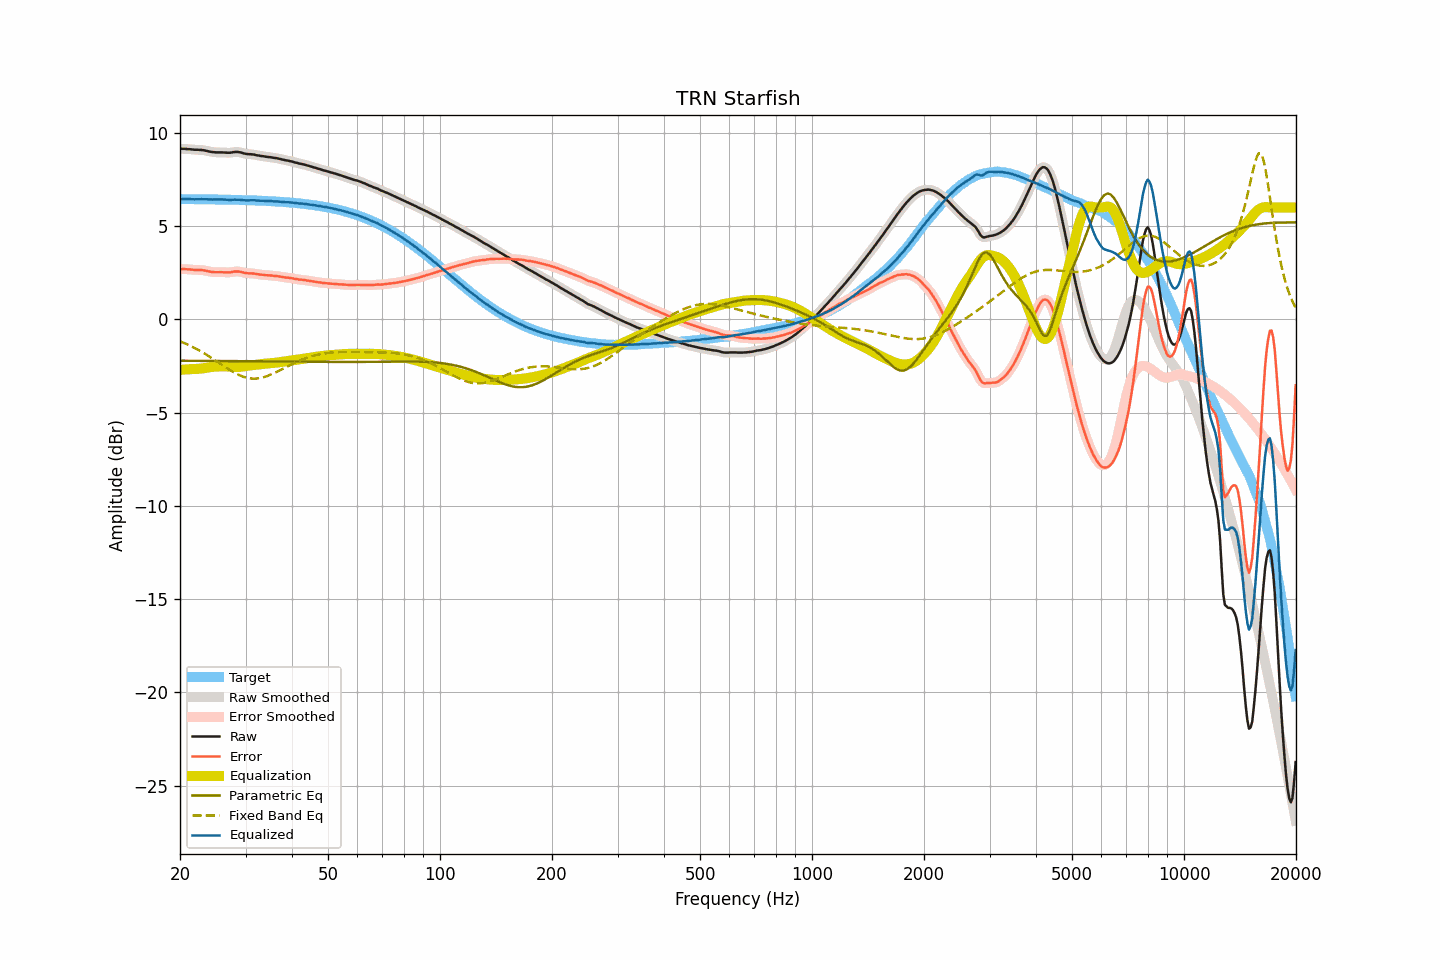

Source data for this figure (header and first rows):
frequency, raw, smoothed, error, error_smoothed, equalization, parametric_eq, fixed_band_eq, equalized_raw, equalized_smoothed, target
20.00, 9.15, 9.15, 2.70, 2.70, -2.70, -2.22, -1.18, 6.44, 6.45, 6.45
20.20, 9.15, 9.15, 2.70, 2.70, -2.70, -2.22, -1.21, 6.45, 6.45, 6.45
20.40, 9.15, 9.15, 2.70, 2.70, -2.69, -2.22, -1.25, 6.45, 6.45, 6.45
20.61, 9.15, 9.14, 2.70, 2.69, -2.69, -2.22, -1.28, 6.46, 6.45, 6.45
20.81, 9.14, 9.14, 2.69, 2.69, -2.69, -2.22, -1.32, 6.45, 6.45, 6.45
21.02, 9.13, 9.13, 2.68, 2.68, -2.68, -2.22, -1.36, 6.45, 6.45, 6.45
21.23, 9.13, 9.12, 2.68, 2.68, -2.68, -2.22, -1.40, 6.45, 6.45, 6.45
21.44, 9.12, 9.12, 2.67, 2.67, -2.67, -2.22, -1.44, 6.45, 6.44, 6.45
21.66, 9.11, 9.11, 2.66, 2.66, -2.67, -2.22, -1.49, 6.44, 6.44, 6.45
21.87, 9.10, 9.10, 2.65, 2.66, -2.66, -2.22, -1.53, 6.44, 6.44, 6.44
22.09, 9.10, 9.10, 2.65, 2.65, -2.66, -2.22, -1.58, 6.44, 6.44, 6.44
22.31, 9.10, 9.09, 2.65, 2.65, -2.65, -2.22, -1.62, 6.44, 6.44, 6.44
22.54, 9.09, 9.09, 2.65, 2.65, -2.65, -2.22, -1.67, 6.44, 6.44, 6.44
22.76, 9.09, 9.09, 2.65, 2.64, -2.64, -2.22, -1.72, 6.45, 6.45, 6.44
22.99, 9.08, 9.08, 2.64, 2.64, -2.63, -2.22, -1.77, 6.45, 6.45, 6.44
23.22, 9.07, 9.07, 2.63, 2.63, -2.62, -2.23, -1.82, 6.45, 6.45, 6.44
23.45, 9.05, 9.05, 2.61, 2.61, -2.61, -2.23, -1.87, 6.44, 6.44, 6.44
23.69, 9.03, 9.03, 2.59, 2.59, -2.59, -2.23, -1.92, 6.44, 6.44, 6.44
23.92, 9.01, 9.01, 2.57, 2.57, -2.57, -2.23, -1.98, 6.43, 6.43, 6.44
24.16, 8.99, 8.99, 2.55, 2.56, -2.56, -2.23, -2.03, 6.43, 6.43, 6.43
24.40, 8.98, 8.98, 2.54, 2.54, -2.55, -2.23, -2.09, 6.43, 6.43, 6.43
24.65, 8.97, 8.97, 2.54, 2.53, -2.54, -2.23, -2.15, 6.43, 6.43, 6.43
24.89, 8.96, 8.96, 2.53, 2.53, -2.53, -2.23, -2.20, 6.42, 6.43, 6.43
25.14, 8.96, 8.96, 2.53, 2.53, -2.53, -2.23, -2.26, 6.43, 6.43, 6.43
25.39, 8.96, 8.96, 2.53, 2.53, -2.53, -2.23, -2.32, 6.43, 6.43, 6.43
25.65, 8.96, 8.96, 2.53, 2.53, -2.52, -2.23, -2.38, 6.43, 6.43, 6.43
25.91, 8.96, 8.96, 2.53, 2.53, -2.52, -2.23, -2.44, 6.44, 6.43, 6.43
26.16, 8.95, 8.95, 2.52, 2.53, -2.52, -2.23, -2.49, 6.43, 6.43, 6.42
26.43, 8.95, 8.94, 2.53, 2.52, -2.52, -2.23, -2.55, 6.43, 6.42, 6.42
26.69, 8.94, 8.94, 2.52, 2.52, -2.52, -2.23, -2.61, 6.41, 6.41, 6.42
26.96, 8.94, 8.94, 2.52, 2.52, -2.53, -2.24, -2.66, 6.41, 6.41, 6.42
27.23, 8.94, 8.94, 2.52, 2.52, -2.54, -2.24, -2.72, 6.40, 6.40, 6.42
27.50, 8.95, 8.95, 2.53, 2.54, -2.54, -2.24, -2.77, 6.40, 6.41, 6.42
27.77, 8.97, 8.96, 2.55, 2.55, -2.55, -2.24, -2.82, 6.42, 6.41, 6.41
28.05, 8.98, 8.98, 2.57, 2.56, -2.56, -2.24, -2.87, 6.42, 6.42, 6.41
28.33, 8.98, 8.98, 2.57, 2.57, -2.56, -2.24, -2.91, 6.42, 6.42, 6.41
28.62, 8.98, 8.98, 2.57, 2.57, -2.56, -2.24, -2.96, 6.42, 6.42, 6.41
28.90, 8.97, 8.96, 2.56, 2.56, -2.55, -2.24, -3.00, 6.42, 6.42, 6.40
29.19, 8.95, 8.95, 2.55, 2.54, -2.54, -2.24, -3.03, 6.41, 6.41, 6.40
29.48, 8.92, 8.92, 2.52, 2.52, -2.53, -2.24, -3.06, 6.39, 6.40, 6.40
29.78, 8.90, 8.90, 2.50, 2.50, -2.51, -2.24, -3.10, 6.39, 6.39, 6.40
30.08, 8.88, 8.88, 2.48, 2.48, -2.50, -2.24, -3.12, 6.38, 6.38, 6.39
30.38, 8.87, 8.87, 2.48, 2.48, -2.49, -2.24, -3.14, 6.38, 6.38, 6.39
30.68, 8.86, 8.86, 2.47, 2.47, -2.47, -2.24, -3.16, 6.38, 6.39, 6.39
30.99, 8.86, 8.86, 2.47, 2.47, -2.46, -2.25, -3.17, 6.39, 6.39, 6.39
31.30, 8.85, 8.85, 2.46, 2.46, -2.46, -2.25, -3.17, 6.39, 6.39, 6.38
31.61, 8.84, 8.83, 2.46, 2.45, -2.45, -2.25, -3.18, 6.39, 6.39, 6.38
31.93, 8.82, 8.82, 2.44, 2.44, -2.44, -2.25, -3.18, 6.38, 6.38, 6.38
32.24, 8.80, 8.80, 2.42, 2.43, -2.43, -2.25, -3.17, 6.37, 6.37, 6.37
32.57, 8.79, 8.78, 2.42, 2.41, -2.42, -2.25, -3.16, 6.37, 6.37, 6.37
32.89, 8.77, 8.77, 2.40, 2.40, -2.41, -2.25, -3.14, 6.36, 6.36, 6.37
33.22, 8.76, 8.76, 2.40, 2.40, -2.40, -2.25, -3.12, 6.36, 6.36, 6.36
33.55, 8.75, 8.74, 2.39, 2.38, -2.39, -2.25, -3.10, 6.36, 6.36, 6.36
33.89, 8.73, 8.73, 2.37, 2.38, -2.38, -2.25, -3.08, 6.35, 6.35, 6.35
34.23, 8.72, 8.72, 2.37, 2.37, -2.37, -2.25, -3.05, 6.35, 6.35, 6.35
34.57, 8.71, 8.71, 2.36, 2.36, -2.36, -2.25, -3.01, 6.35, 6.35, 6.35
34.92, 8.70, 8.70, 2.36, 2.36, -2.36, -2.26, -2.98, 6.34, 6.34, 6.34
35.27, 8.69, 8.68, 2.35, 2.35, -2.35, -2.26, -2.94, 6.34, 6.34, 6.34
35.62, 8.67, 8.67, 2.34, 2.34, -2.34, -2.26, -2.90, 6.33, 6.33, 6.33
35.97, 8.66, 8.66, 2.33, 2.33, -2.33, -2.26, -2.86, 6.33, 6.33, 6.33
... 635 more rows
